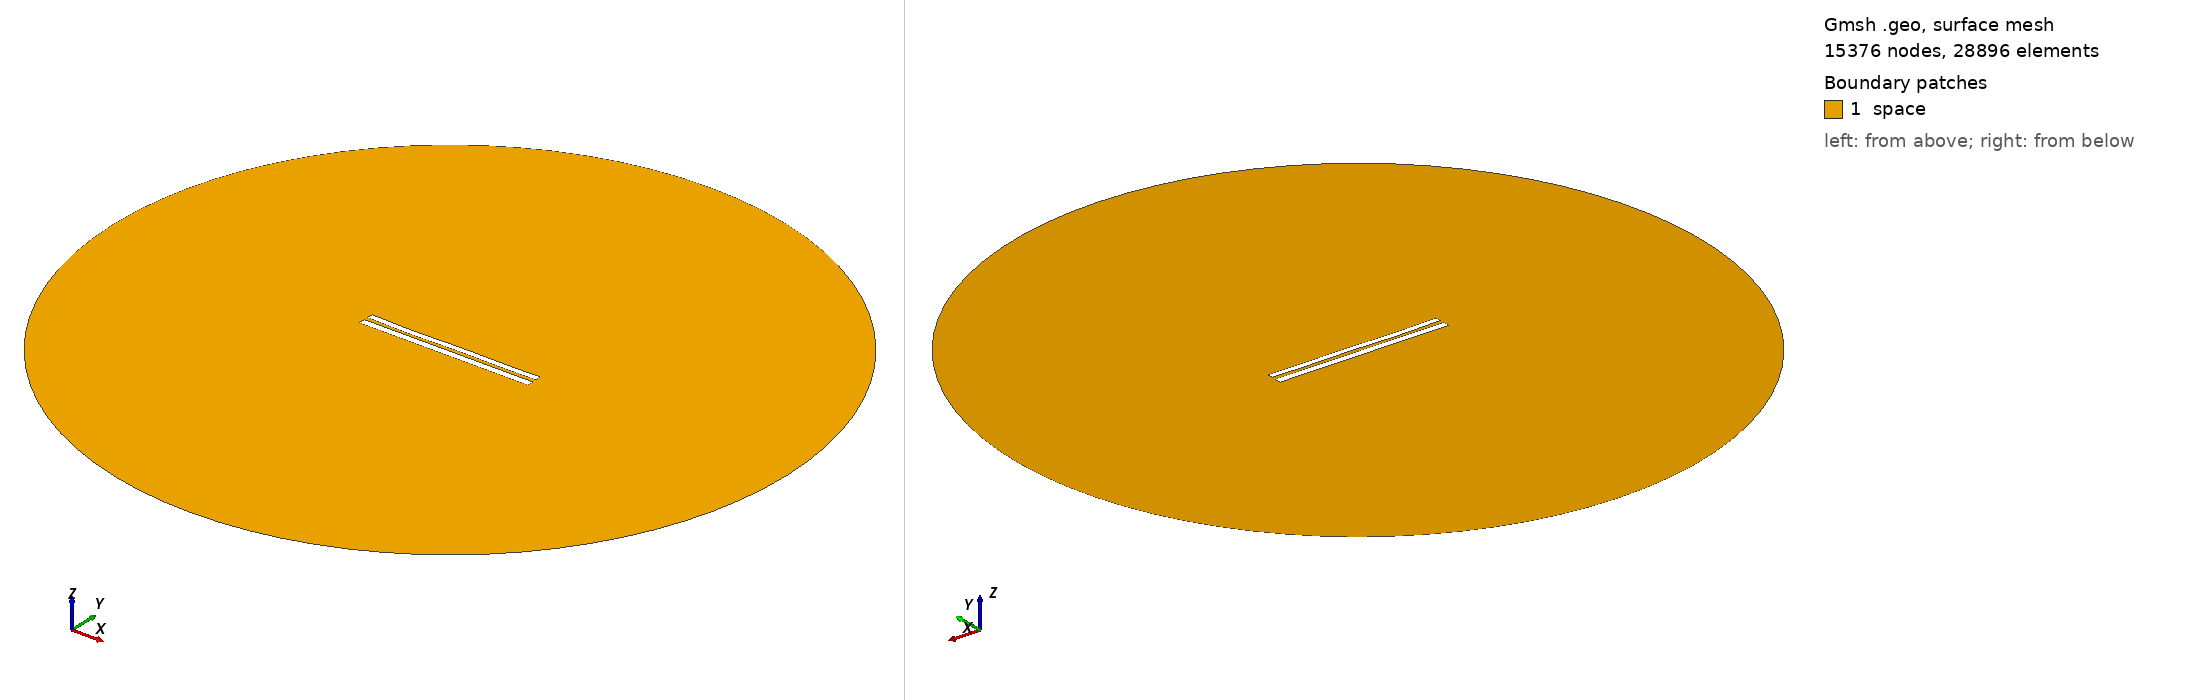

Gmsh geometry script, surface-meshed: 15376 nodes, 28896 surface elements. Boundary patches (legend numbers): 1 space. Left view from above one corner, right view from below the opposite corner. Legend entries are the model's physical surfaces. The drawing asked Gmsh for element sizes between 1% and 20% of the model's largest extent; the script's own settings can give other sizes.

=== 49.geo (drawn) ===
//---------------------------------------
// Geometry kernel
//---------------------------------------

SetFactory("OpenCASCADE");



//---------------------------------------
// Parameters of the geometry
//---------------------------------------

// Overetch of the upper plate
overetch = 0.2222222222222222;

// Distance between the plates
distance = 2.388888888888889;

// Discretization over the x axis (for the deformation)
nx = 50; 

// Length of the plate
L = 100 - overetch; 

// Number of modes
n = 4; 

// 1st mode coefficient
coeff(1) = -0.15;
beta(1) = 0.596864 * 3.1415926535 / L;

// 2nd mode coefficient
coeff(2) = -0.15;
beta(2) = 1.49418 * 3.1415926535 / L;

// 3rd mode coefficient
coeff(3) = -0.15;
beta(3) = 2.50025 * 3.1415926535 / L;

// 4th mode coefficient
coeff(4) = -0.15;
beta(4) = 3.49999 * 3.1415926535 / L;



//---------------------------------------
// Upper plate (deformed rectangle)
//---------------------------------------

// Coordiantes of the upper plate
xmin = -50;
xmax = 50 - overetch;

// Height of the upper plate
yheight = 4 - 2 * overetch;

// Indexes of the points
UpperID[] = {};
LowerID[] = {};
LeftID[] = {};
RightID[] = {};

// Point index
p = 1;

// Horizontal edges
For i In {1:nx}
    x = xmin + (i-1)*(xmax - xmin)/(nx-1);

    y_bottom = distance / 2 + overetch;
    For j In {1:n}
        C = (Cosh(beta(j)*L) + Cos(beta(j)*L)) / (Sinh(beta(j)*L) + Sin(beta(j)*L));
        y_bottom  = y_bottom + coeff(j) * (Cosh(beta(j)*(x+50)) - Cos(beta(j)*(x+50)) - C * (Sinh(beta(j)*(x+50)) - Sin(beta(j)*(x+50))));
    EndFor

    y_top = y_bottom + yheight;

    Point(p) = {x, y_top, 0, 1.0};
    UpperID[i] = p;
    p = p + 1;

    Point(p) = {x, y_bottom, 0, 1.0};
    LowerID[i] = p;
    p = p + 1;
EndFor

// Create point lists
UpperPts[] = {}; LowerPts[] = {};
For i In {1:nx}
  UpperPts[] += {UpperID[i]};
  LowerPts[] += {LowerID[i]};
EndFor

// Build splines
Spline(1) = {UpperPts[]};
Spline(2) = {LowerPts[]};
Line(3) = {LowerPts[nx-1], UpperPts[nx-1]};
Line(4) = {LowerPts[0], UpperPts[0]};

// Build the plane surface
Curve Loop(1) = {2, 3, -1, -4};
Plane Surface(1) = {1};



//---------------------------------------
// Lower plate (rectangle)
//---------------------------------------

// Vertices
Point(1001) = {-50, -1, 0, 1.0};
Point(1002) = { 50, -1, 0, 1.0};
Point(1003) = { 50,  -5, 0, 1.0};
Point(1004) = {-50,  -5, 0, 1.0};

// Edges
Line(5) = {1001, 1002};
Line(6) = {1002, 1003};
Line(7) = {1003, 1004};
Line(8) = {1004, 1001};

// Plane surface
Line Loop(2) = {5, 6, 7, 8};
Plane Surface(2) = {2}; 



//---------------------------------------
// Outer (fictious) boundary
//---------------------------------------

// Points
Point(1005) = {0, 0, 0};       // Center
Point(1006) = {200, 0, 0};     // Start point
Point(1007) = {0, 200, 0};     // 90 degrees
Point(1008) = {-200, 0, 0};    // 180 degrees
Point(1009) = {0, -200, 0};    // 270 degrees

// Circle arcs (each needs start, center, end)
Circle(9) = {1006, 1005, 1007};
Circle(10) = {1007, 1005, 1008};
Circle(11) = {1008, 1005, 1009};
Circle(12) = {1009, 1005, 1006};

// Plane surface for the entire domain
Curve Loop(3) = {9, 10, 11, 12};
Surface(3) = {3};

// Subtract the plates from the whole domain to obtain the actual domain where we want to solve the equations
BooleanDifference{ Surface{3}; Delete; }{ Surface{1}; Surface{2}; Delete; }




//---------------------------------------
// Transfinite Lines/Curves
//---------------------------------------

// Set the number of points on the boundaries
r = 12;
d = 0.15;

// Plates
Transfinite Curve {1} = 50*r/4 Using Progression 1;
Transfinite Line {2} = 50*r Using Progression 1;
Transfinite Curve {3, 4} = 2*r Using Progression 1+d;
Transfinite Line {5} = 50*r Using Progression 1;
Transfinite Line {7} = 50*r/4 Using Progression 1;
Transfinite Line {6} = 2*r Using Progression 1+d;
Transfinite Line {8} = 2*r Using Progression 1-d;

// Outer boundary
Transfinite Line {9, 10, 11, 12} = 20 Using Progression 1;



//---------------------------------------
// Physical groups
//---------------------------------------                

// Physical curves (boundaries)
Physical Line("force_segment", 10) = {2};
Physical Line("upper_plate", 11) = {1, 3, 4};
Physical Line("lower_plate", 12) = {5, 6, 7, 8};
Physical Line("boundary", 20) = {9, 10, 11, 12};

// Physical Surfaces
Physical Surface("space", 30) = {3};



//---------------------------------------
// 6. Generate the Mesh
//---------------------------------------

// 2D mesh generation
Mesh 2;
